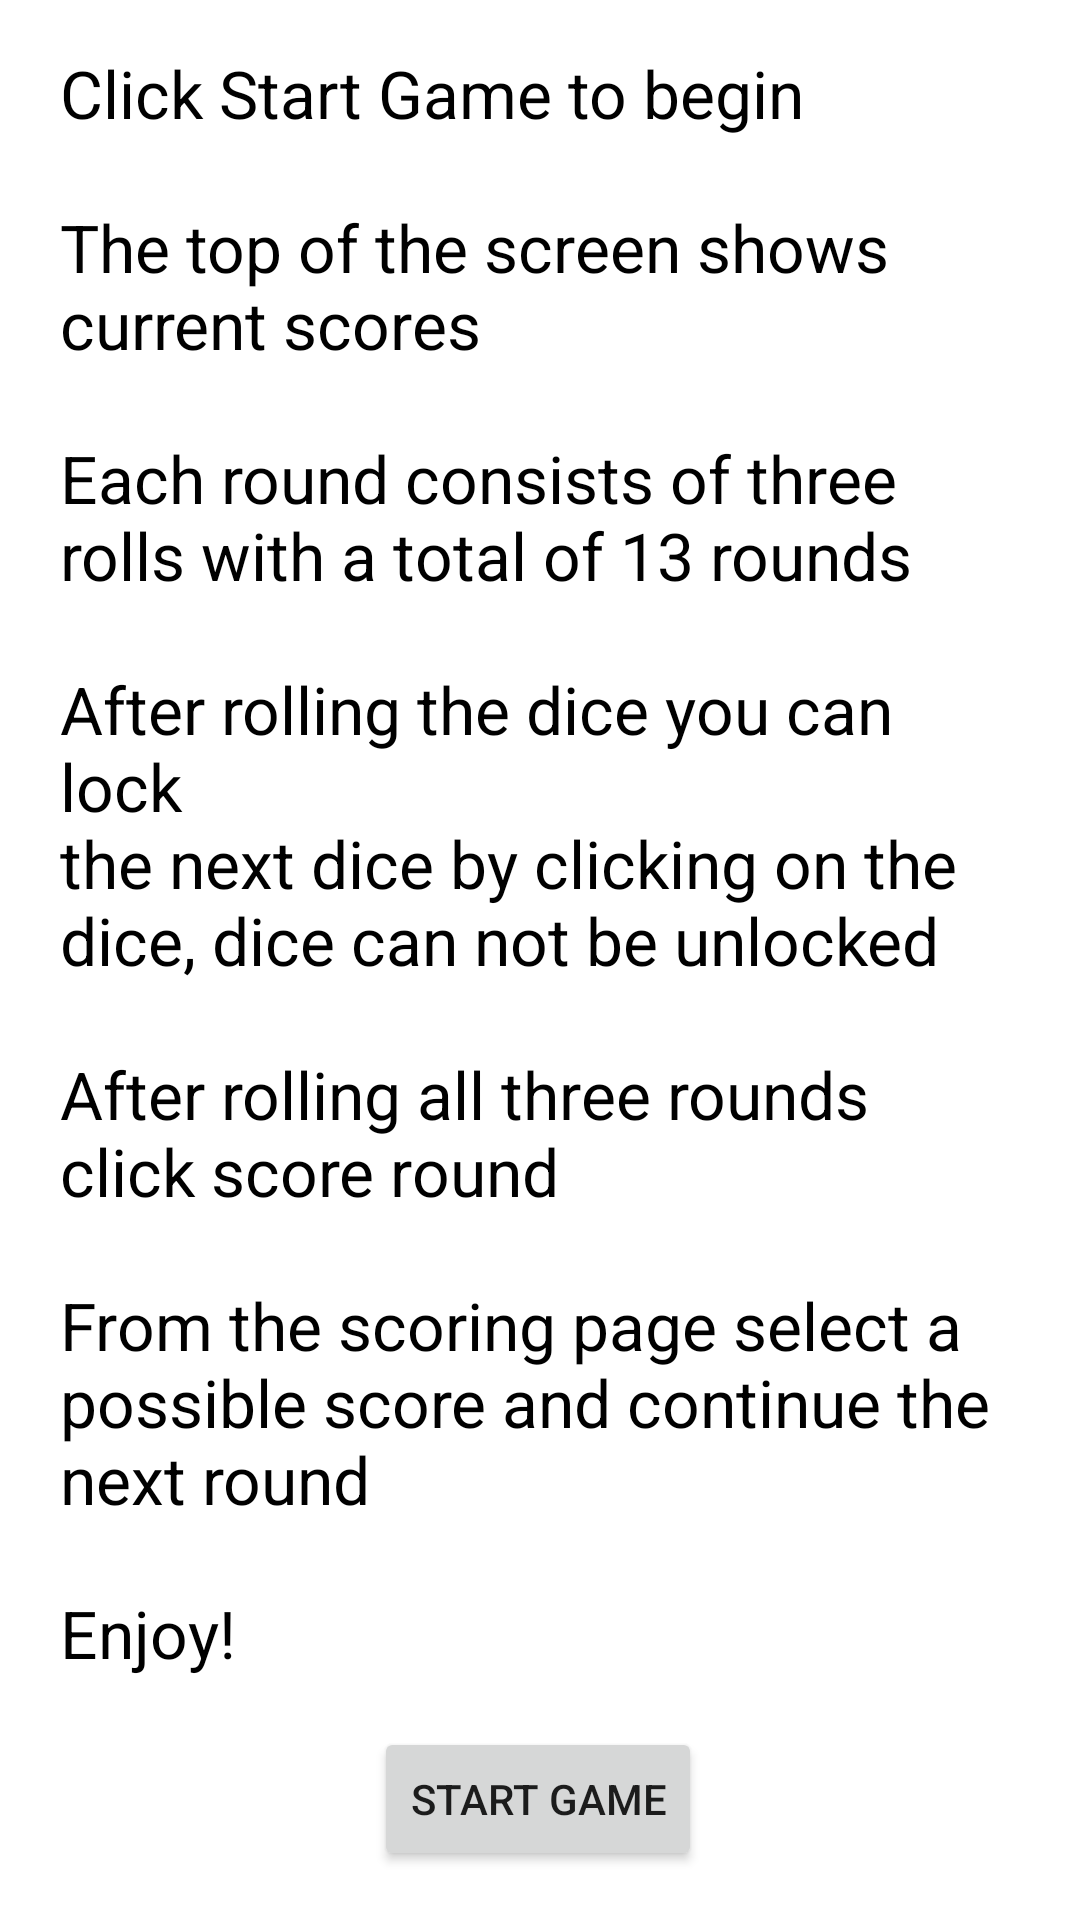

The Android layout XML behind this screen, and the referenced resources:
<!-- AndroidManifest.xml: application theme Theme.Bahtzee -->
<!-- res/layout/fragment_first.xml -->
<?xml version="1.0" encoding="utf-8"?>
<androidx.constraintlayout.widget.ConstraintLayout xmlns:android="http://schemas.android.com/apk/res/android"
    xmlns:app="http://schemas.android.com/apk/res-auto"
    xmlns:tools="http://schemas.android.com/tools"
    android:layout_width="match_parent"
    android:layout_height="match_parent"
    tools:context=".FirstFragment">

    <TextView
        android:id="@+id/textview_first"
        android:layout_width="wrap_content"
        android:layout_height="wrap_content"
        android:layout_marginStart="8dp"
        android:layout_marginEnd="8dp"
        android:paddingStart="20dp"
        android:paddingLeft="20dp"
        android:paddingRight="20dp"
        android:text="@string/hello_first_fragment"
        android:textAppearance="?android:attr/textAppearanceLarge"
        android:textColor="#000"
        app:layout_constraintBottom_toTopOf="@id/button_first"
        app:layout_constraintEnd_toEndOf="parent"
        app:layout_constraintStart_toStartOf="parent"
        app:layout_constraintTop_toTopOf="parent" />

    <Button
        android:id="@+id/button_first"
        android:layout_width="wrap_content"
        android:layout_height="wrap_content"
        android:text="@string/startGame"
        app:layout_constraintBottom_toBottomOf="parent"
        app:layout_constraintEnd_toEndOf="parent"
        app:layout_constraintHorizontal_bias="0.498"
        app:layout_constraintStart_toStartOf="parent"
        app:layout_constraintTop_toBottomOf="@id/textview_first" />
</androidx.constraintlayout.widget.ConstraintLayout>
<!-- resources referenced by this layout -->
<resources>
  <string name="hello_first_fragment">Click Start Game to begin\n\nThe
          top of the screen shows current scores\n\nEach
          round consists of three rolls with a total of 13 rounds\n\nAfter
          rolling the dice you can lock\nthe next dice by clicking on the\ndice, dice
          can not be unlocked\n\nAfter rolling all three rounds\nclick score round\n\nFrom
          the scoring page select a possible score and continue the next round\n\nEnjoy!
      </string>
  <string name="startGame">Start Game</string>
  <style name="Theme.Bahtzee" parent="Theme.MaterialComponents.DayNight.DarkActionBar">
          
          <item name="colorPrimary">@color/purple_500</item>
          <item name="colorPrimaryVariant">@color/purple_700</item>
          <item name="colorOnPrimary">@color/white</item>
          
          <item name="colorSecondary">@color/teal_200</item>
          <item name="colorSecondaryVariant">@color/teal_700</item>
          <item name="colorOnSecondary">@color/black</item>
          
          <item name="android:statusBarColor" tools:targetApi="l">?attr/colorPrimaryVariant</item>
          
      </style>
  <!-- not gathered from this repository: default colours our renderer supplied (Android Studio template values) -->
  <color name="purple_500">#FF6200EE</color>
  <color name="purple_700">#FF3700B3</color>
  <color name="teal_200">#FF03DAC5</color>
  <color name="teal_700">#FF018786</color>
  <color name="black">#FF000000</color>
  <color name="white">#FFFFFFFF</color>
</resources>
